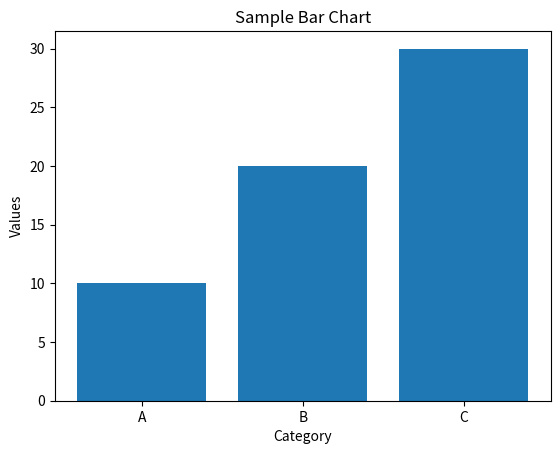

The matplotlib source for this figure:
import pandas as pd
import matplotlib.pyplot as plt

# Data
data = {'Category': ['A', 'B', 'C'], 'Values': [10, 20, 30]} 
df = pd.DataFrame(data) 

# Plotting
plt.bar(df['Category'], df['Values'])
plt.xlabel('Category')
plt.ylabel('Values')
plt.title('Sample Bar Chart')
plt.show()
